Run: headless pygame with SDL's dummy video driver; simulated clock (each Clock.tick advances the game by its frame time, no real sleeping); random seed 0; keys injected as events and as key.get_pressed() state; no mouse input.
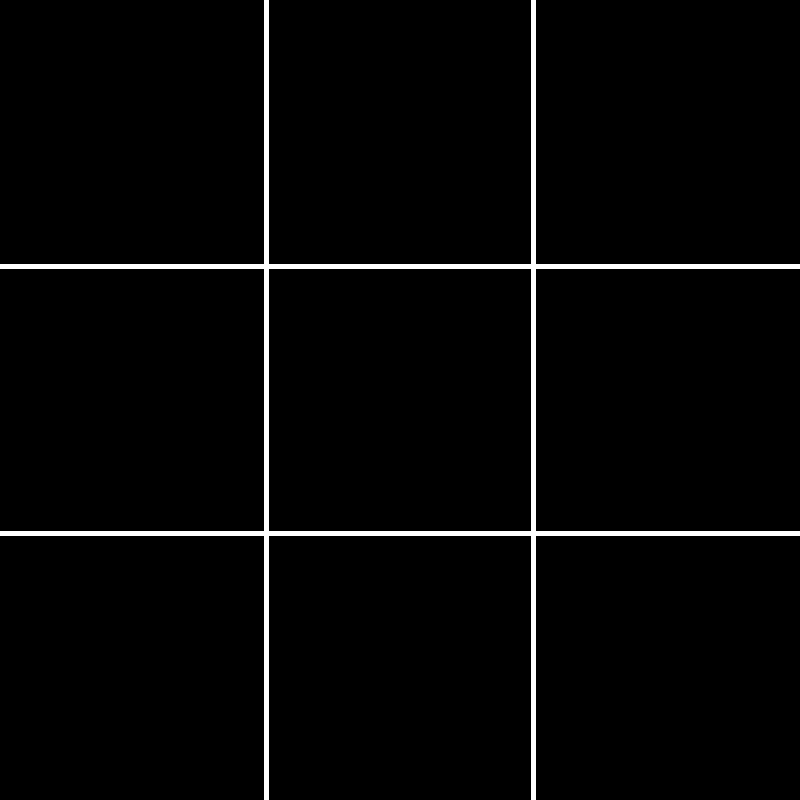
Frame 1 of 4 · flips 1–60 · no input
Frame 2 of 4 · flips 61–180 · tapped SPACE, RETURN · held RIGHT (→), D · screen unchanged from frame 1, image omitted
Frame 3 of 4 · flips 181–300 · held DOWN (↓), S · screen unchanged from frame 2, image omitted
Frame 4 of 4 · flips 301–420 · held LEFT (←), A, UP (↑), W · screen unchanged from frame 3, image omitted

The pygame program that drew these frames:

import pygame
import sys


pygame.init()
width, height = 800, 800

white = (255, 255, 255)
black = (0, 0, 0)
line_color = (255, 255, 255)

# Створення вікна
screen = pygame.display.set_mode((width, height))
pygame.display.set_caption("TIC-TAC-TOE")

def draw_grid():
    for i in range(1, 3):
        pygame.draw.line(screen, line_color, (i * width // 3, 0), (i * width // 3, height), 5)
        pygame.draw.line(screen, line_color, (0, i * height // 3), (width, i * height // 3), 5)

# Головний цикл гри
while True:
    for event in pygame.event.get():
        if event.type == pygame.QUIT:
            pygame.quit()
            sys.exit()

    # Заповнення вікна білим кольором
    screen.fill(black)

    # Малювання сітки
    draw_grid()

    # Оновлення вікна
    pygame.display.flip()
